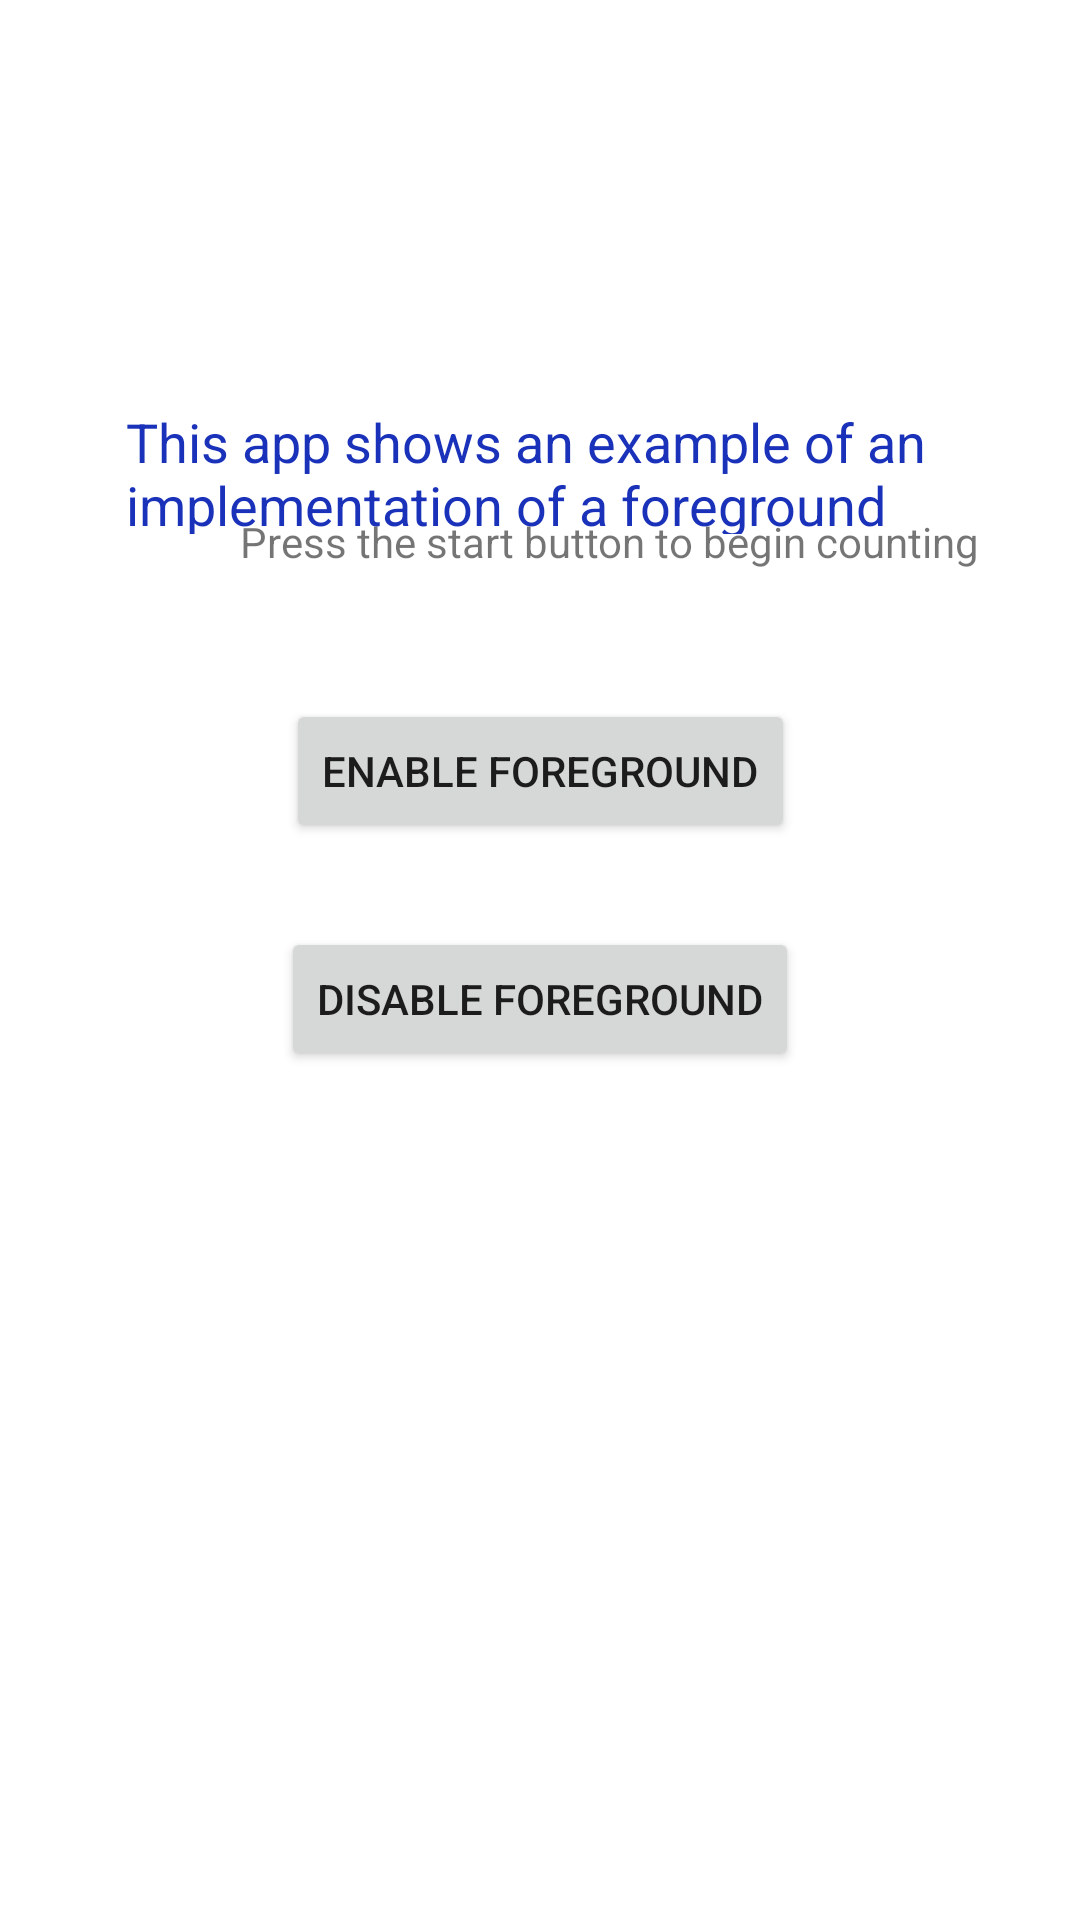

The Android layout XML behind this screen, and the referenced resources:
<!-- AndroidManifest.xml: application theme AppTheme -->
<!-- res/layout/foreground.xml -->
<?xml version="1.0" encoding="utf-8"?>
<androidx.constraintlayout.widget.ConstraintLayout xmlns:android="http://schemas.android.com/apk/res/android"
    xmlns:app="http://schemas.android.com/apk/res-auto"
    xmlns:tools="http://schemas.android.com/tools"
    android:layout_width="match_parent"
    android:layout_height="match_parent"
    tools:context=".MainActivity">

    <TextView
        android:id="@+id/textView"
        android:layout_width="291dp"
        android:layout_height="43dp"
        android:text="This app shows an example of an implementation of a foreground"
        android:textColor="#1A32BA"
        android:textSize="18sp"
        app:layout_constraintBottom_toBottomOf="parent"
        app:layout_constraintHorizontal_bias="0.608"
        app:layout_constraintLeft_toLeftOf="parent"
        app:layout_constraintRight_toRightOf="parent"
        app:layout_constraintTop_toTopOf="parent"
        app:layout_constraintVertical_bias="0.226" />

    <Button
        android:id="@+id/button_id"
        android:layout_width="wrap_content"
        android:layout_height="wrap_content"
        android:layout_marginStart="107dp"
        android:layout_marginTop="77dp"
        android:layout_marginEnd="107dp"
        android:layout_marginBottom="23dp"
        android:text="Enable foreground"
        app:layout_constraintBottom_toTopOf="@+id/button_id1"
        app:layout_constraintEnd_toEndOf="parent"
        app:layout_constraintStart_toStartOf="parent"
        app:layout_constraintTop_toBottomOf="@+id/textView" />

    <Button
        android:id="@+id/button_id1"
        android:layout_width="wrap_content"
        android:layout_height="wrap_content"
        android:layout_marginStart="107dp"
        android:layout_marginTop="5dp"
        android:layout_marginEnd="107dp"
        android:layout_marginBottom="305dp"
        android:text="Disable foreground"
        app:layout_constraintBottom_toBottomOf="parent"
        app:layout_constraintEnd_toEndOf="parent"
        app:layout_constraintStart_toStartOf="parent"
        app:layout_constraintTop_toBottomOf="@+id/button_id" />

    <TextView
        android:id="@+id/textView2"
        android:layout_width="wrap_content"
        android:layout_height="wrap_content"
        android:layout_marginStart="80dp"
        android:layout_marginTop="24dp"
        android:layout_marginEnd="80dp"
        android:layout_marginBottom="43dp"
        android:text="Press the start button to begin counting"
        app:layout_constraintBottom_toTopOf="@+id/button_id"
        app:layout_constraintEnd_toEndOf="parent"
        app:layout_constraintHorizontal_bias="0.0"
        app:layout_constraintStart_toStartOf="parent"
        app:layout_constraintTop_toBottomOf="@+id/textView"
        app:layout_constraintVertical_bias="1.0" />
</androidx.constraintlayout.widget.ConstraintLayout>
<!-- resources referenced by this layout -->
<resources>

</resources>
